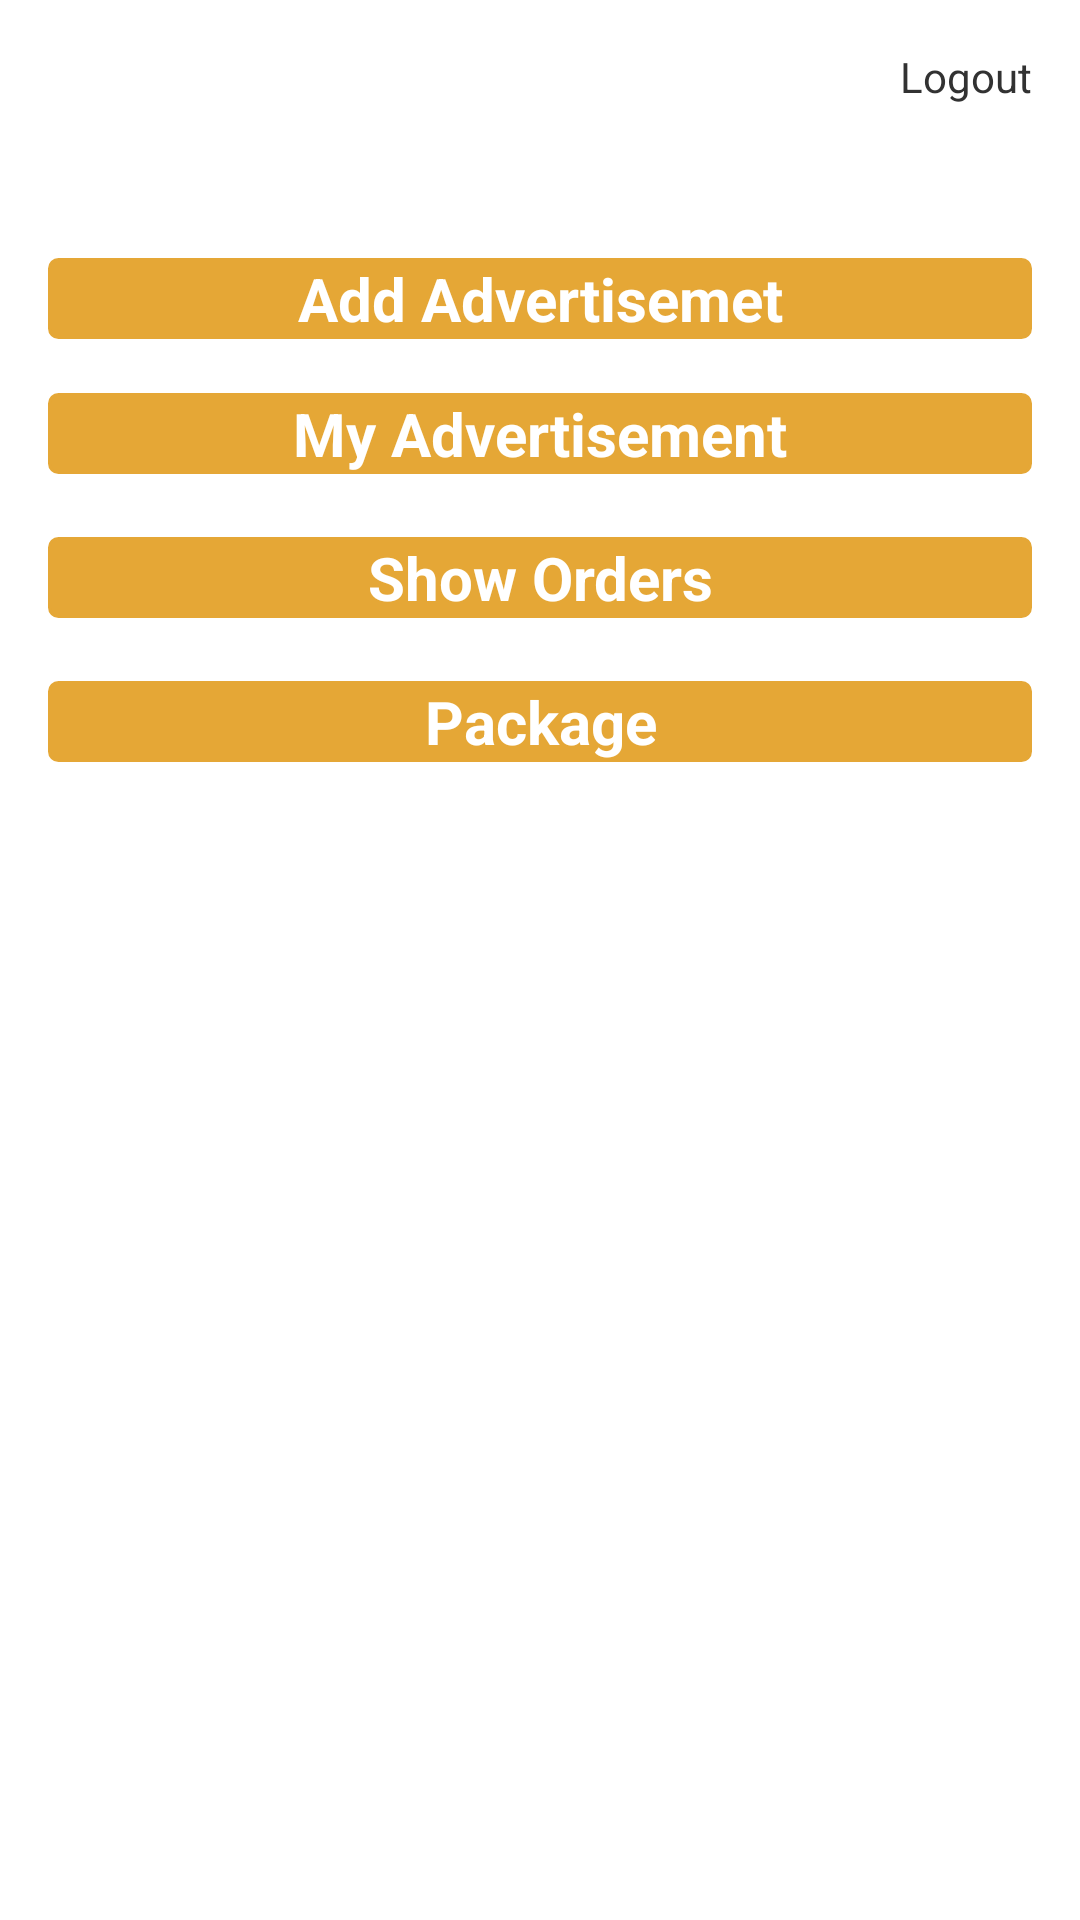

Layout XML and referenced resources for this Android screen:
<!-- AndroidManifest.xml: application theme AppTheme -->
<!-- res/layout/activity_water_home.xml -->
<RelativeLayout xmlns:android="http://schemas.android.com/apk/res/android"
    xmlns:tools="http://schemas.android.com/tools"
    android:layout_width="match_parent"
    android:layout_height="match_parent"
    android:paddingBottom="@dimen/activity_vertical_margin"
    android:paddingLeft="@dimen/activity_horizontal_margin"
    android:paddingRight="@dimen/activity_horizontal_margin"
    android:paddingTop="@dimen/activity_vertical_margin"
    tools:context="com.example.pgh.WaterHomeActivity" >

     <Button
        android:id="@+id/button1"
        android:layout_width="wrap_content"
        android:layout_height="wrap_content"
        android:layout_alignParentLeft="true"
        android:layout_alignParentRight="true"
        android:layout_alignParentTop="true"
        android:layout_marginTop="70dp"
        android:text="Add Advertisemet"
        style="@style/Button" />

    <TextView
        android:id="@+id/textlogout"
        android:layout_width="wrap_content"
        android:layout_height="wrap_content"
        android:layout_alignParentRight="true"
        android:layout_alignParentTop="true"
        android:text="Logout" />

    <Button
        android:id="@+id/button2"
        style="@style/Button"
        android:layout_width="wrap_content"
        android:layout_height="wrap_content"
        android:layout_alignLeft="@+id/button1"
        android:layout_alignRight="@+id/button1"
        android:layout_below="@+id/button1"
        android:layout_marginTop="18dp"
        android:text="My Advertisement" />

    <Button
        android:id="@+id/button3"
        style="@style/Button"
        android:layout_width="wrap_content"
        android:layout_height="wrap_content"
        android:layout_alignLeft="@+id/button2"
        android:layout_alignRight="@+id/button2"
        android:layout_below="@+id/button2"
        android:layout_marginTop="21dp"
        android:text="Show Orders" />

    <Button
        android:id="@+id/btnpac"
        style="@style/Button"
        android:layout_width="match_parent"
        android:layout_height="wrap_content"
        android:layout_below="@+id/button3"
        android:layout_centerHorizontal="true"
        android:layout_marginTop="21dp"
        android:text="Package" />

</RelativeLayout>
<!-- resources referenced by this layout -->
<resources>
  <dimen name="activity_horizontal_margin">16dp</dimen>
  <dimen name="activity_vertical_margin">16dp</dimen>
  <style name="Button">
          <item name="android:textColor">#ffffff</item>
          <item name="android:textSize">20sp</item>
          <item name="android:textStyle">bold</item>
          <item name="android:background">@drawable/mybutton</item>
          <item name="android:paddingLeft">20dp</item>
          <item name="android:paddingRight">20dp</item>
          </style>
  <style name="AppTheme" parent="AppBaseTheme">
              <item name="android:actionBarStyle">@style/MyActionBarTheme</item>
  
          
      </style>
  <!-- drawable mybutton (drawable-hdpi) -->
  <?xml version="1.0" encoding="utf-8"?>
  <selector xmlns:android="http://schemas.android.com/apk/res/android" >
   
   <item android:state_pressed="true" >
       <shape android:shape="rectangle"  >
   
           <corners android:radius="3dip" />
           <stroke android:width="1dip" android:color="#e5a736" />
           <gradient android:angle="-90"   />            
       
       </shape>
   </item>
  
  <item android:state_focused="true">
  
      <shape android:shape="rectangle"  >
      
          <corners android:radius="3dip" />
           <stroke android:width="1dip" android:color="#e5a736" />
           <solid android:color="#e5a736"/>       
       
       </shape>
   </item>  
  
  <item >
      <shape android:shape="rectangle"  >
         
          <corners android:radius="3dip" />
           <stroke android:width="1dip" android:color="#e5a736" />
           <gradient android:angle="-90" android:startColor="#e5a736" android:endColor="#e5a736" />            
       </shape>
   
   </item>
  </selector>
  <style name="AppBaseTheme" parent="android:Theme.Light">
          
      </style>
  <style name="MyActionBarTheme" parent="@android:style/Widget.Holo.Light.ActionBar">
          <item name="android:background">#e5a736</item>
    
          </style>
</resources>
